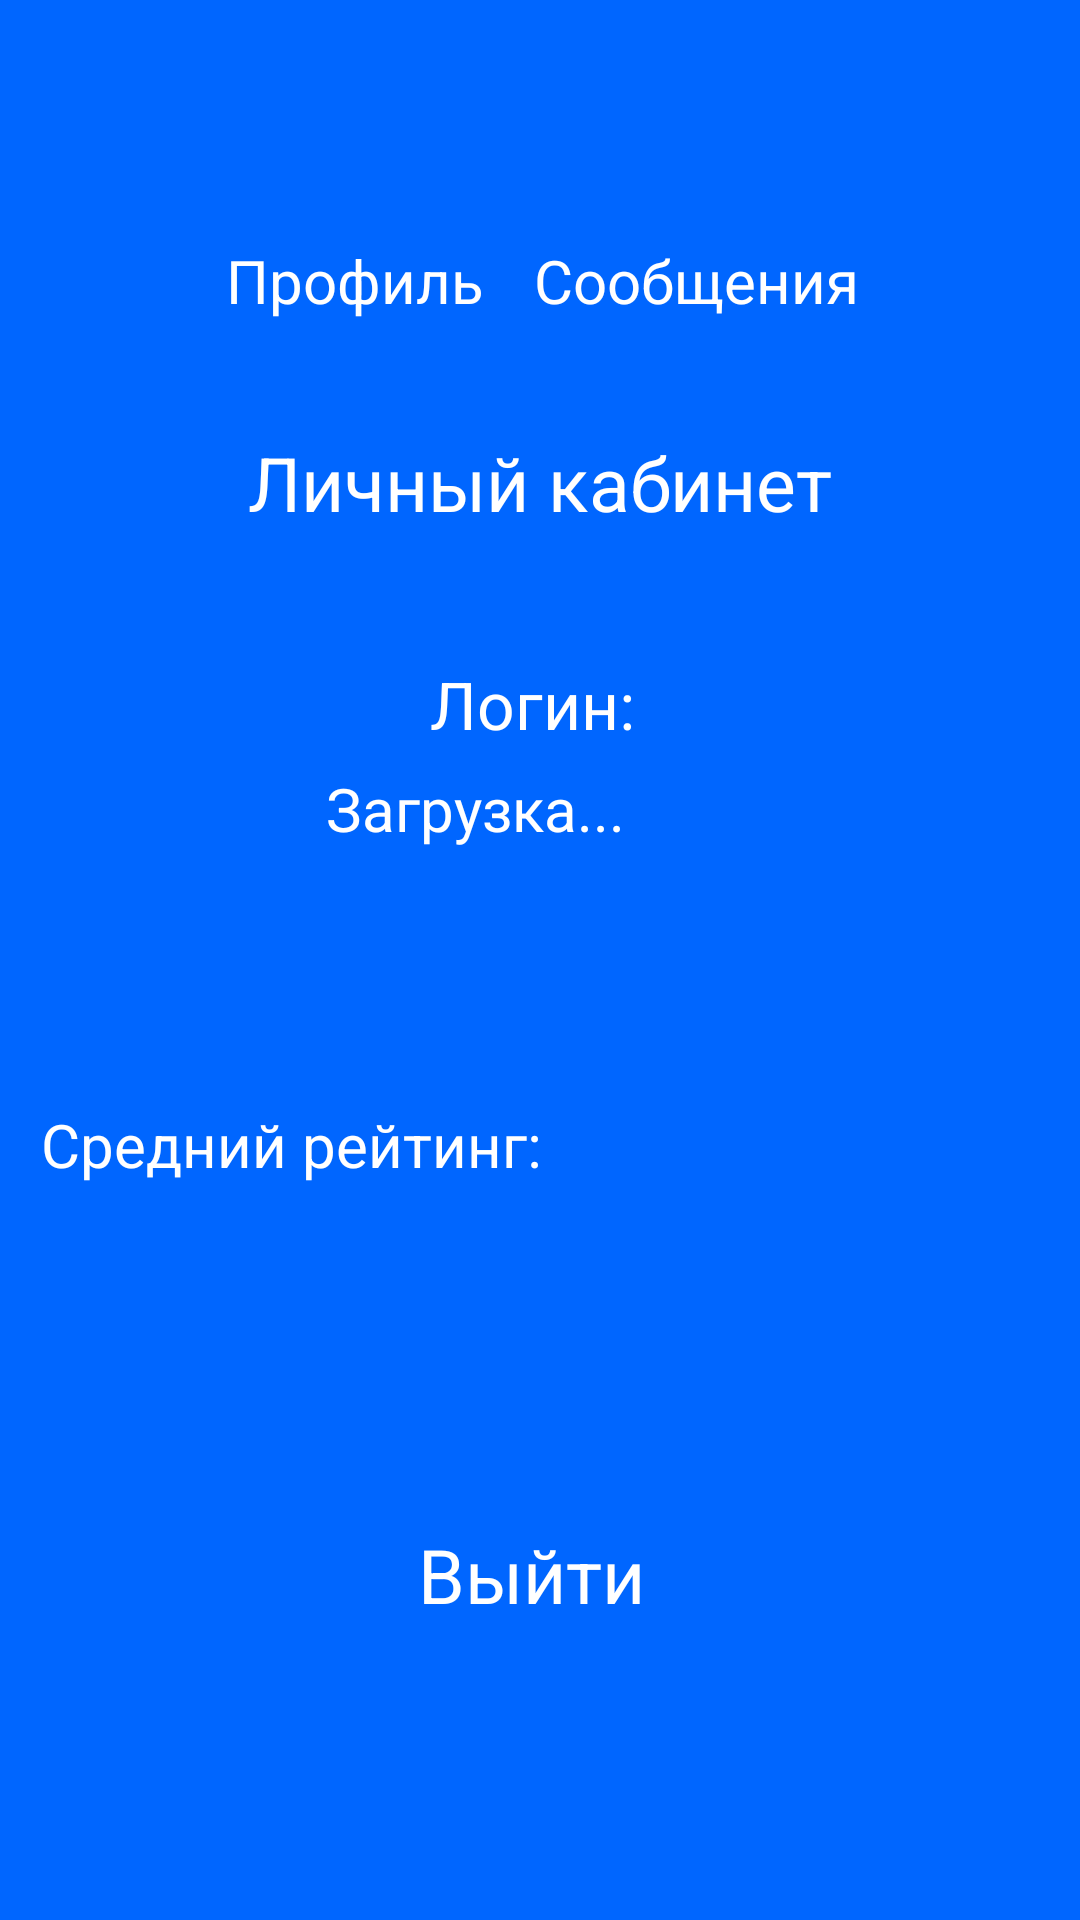

This screen was rendered from an Android layout file. Write that file and the resources it references.
<!-- AndroidManifest.xml: application theme Theme.TransCargo -->
<!-- res/layout/activity_profile.xml -->
<?xml version="1.0" encoding="utf-8"?>
<androidx.constraintlayout.widget.ConstraintLayout xmlns:android="http://schemas.android.com/apk/res/android"
    xmlns:app="http://schemas.android.com/apk/res-auto"
    xmlns:tools="http://schemas.android.com/tools"
    android:id="@+id/main"
    android:background="#0066FF"
    android:layout_width="match_parent"
    android:layout_height="match_parent"
    tools:context=".Profile">

    <TextView
        android:id="@+id/textView5"
        android:layout_width="95dp"
        android:layout_height="48dp"
        android:layout_marginTop="80dp"
        android:clickable="true"
        android:focusable="true"
        android:onClick="onClick"
        android:text="Профиль"
        android:textColor="@color/white"
        android:textSize="20sp"
        app:layout_constraintEnd_toEndOf="parent"
        app:layout_constraintHorizontal_bias="0.284"
        app:layout_constraintStart_toStartOf="parent"
        app:layout_constraintTop_toTopOf="parent" />

    <TextView
        android:id="@+id/textView6"
        android:layout_width="113dp"
        android:layout_height="49dp"
        android:layout_marginTop="80dp"
        android:clickable="true"
        android:focusable="true"
        android:onClick="onClick"
        android:text="Сообщения"
        android:textColor="@color/white"
        android:textSize="20sp"
        app:layout_constraintEnd_toEndOf="parent"
        app:layout_constraintHorizontal_bias="0.721"
        app:layout_constraintStart_toStartOf="parent"
        app:layout_constraintTop_toTopOf="parent" />

    <TextView
        android:id="@+id/textView7"
        android:layout_width="wrap_content"
        android:layout_height="wrap_content"
        android:layout_gravity="center"
        android:layout_marginTop="144dp"
        android:text="Личный кабинет"
        android:textColor="@color/white"
        android:textSize="25sp"
        app:layout_constraintEnd_toEndOf="parent"
        app:layout_constraintStart_toStartOf="parent"
        app:layout_constraintTop_toTopOf="parent" />

    <ImageView
        android:id="@+id/imageView3"
        android:layout_width="124dp"
        android:layout_height="147dp"
        android:layout_marginTop="212dp"
        app:layout_constraintEnd_toEndOf="parent"
        app:layout_constraintHorizontal_bias="0.087"
        app:layout_constraintStart_toStartOf="parent"
        app:layout_constraintTop_toTopOf="parent"
        app:srcCompat="@drawable/profile" />

    <TextView
        android:id="@+id/textView8"
        android:layout_width="wrap_content"
        android:layout_height="wrap_content"
        android:layout_marginTop="220dp"
        android:text="Логин: "
        android:textColor="@color/white"
        android:textSize="22sp"
        app:layout_constraintEnd_toEndOf="parent"
        app:layout_constraintStart_toStartOf="parent"
        app:layout_constraintTop_toTopOf="parent" />

    <TextView
        android:id="@+id/textView10"
        android:layout_width="80dp"
        android:layout_height="54dp"
        android:layout_marginTop="508dp"
        android:clickable="true"
        android:focusable="true"
        android:onClick="onClickExit"
        android:text="Выйти"
        android:textColor="@color/white"
        android:textSize="25sp"
        app:layout_constraintEnd_toEndOf="parent"
        app:layout_constraintHorizontal_bias="0.498"
        app:layout_constraintStart_toStartOf="parent"
        app:layout_constraintTop_toTopOf="parent" />

    <TextView
        android:id="@+id/textViewEmail"
        android:layout_width="240dp"
        android:layout_height="31dp"
        android:layout_marginTop="256dp"
        android:text="Загрузка..."
        android:textColor="@color/white"
        android:textSize="20sp"
        app:layout_constraintEnd_toEndOf="parent"
        app:layout_constraintHorizontal_bias="0.906"
        app:layout_constraintStart_toStartOf="parent"
        app:layout_constraintTop_toTopOf="parent" />

    <TextView
        android:id="@+id/tvAverageRating"
        android:layout_width="297dp"
        android:layout_height="37dp"
        android:layout_gravity="center"
        android:layout_marginTop="368dp"
        android:text="Средний рейтинг: "
        android:textColor="@color/white"
        android:textSize="20sp"
        app:layout_constraintEnd_toEndOf="parent"
        app:layout_constraintHorizontal_bias="0.218"
        app:layout_constraintStart_toStartOf="parent"
        app:layout_constraintTop_toTopOf="parent" />

</androidx.constraintlayout.widget.ConstraintLayout>
<!-- resources referenced by this layout -->
<resources>
  <style name="Theme.TransCargo" parent="Base.Theme.TransCargo" />
  <style name="Base.Theme.TransCargo" parent="Theme.MaterialComponents.DayNight.NoActionBar">
          
          <item name="colorPrimary">@color/white</item>
          <item name="android:statusBarColor">@color/white</item>
      </style>
  <!-- not gathered from this repository: default colours our renderer supplied (Android Studio template values) -->
  <color name="white">#FFFFFFFF</color>
</resources>
